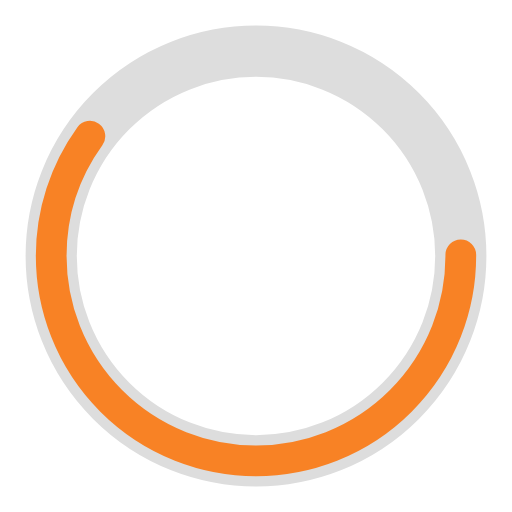
t = 0.00 s
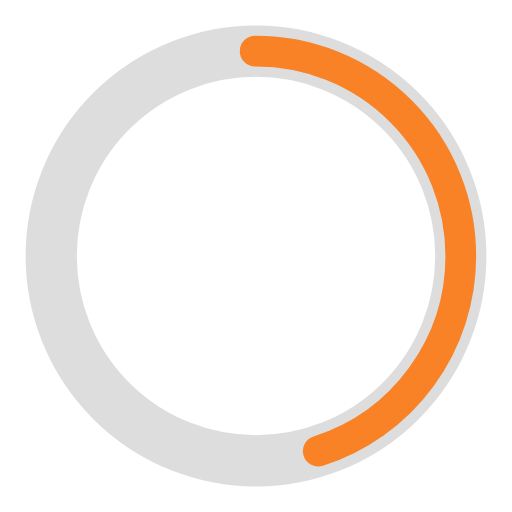
t = 0.25 s
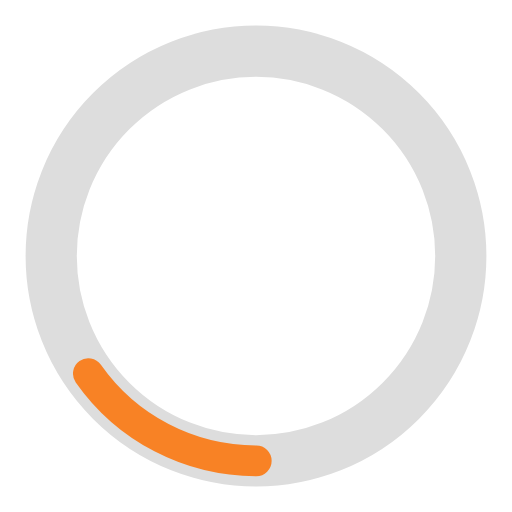
t = 0.75 s
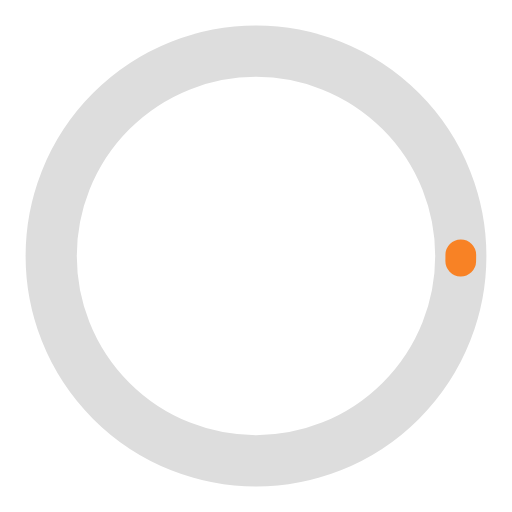
t = 1.00 s
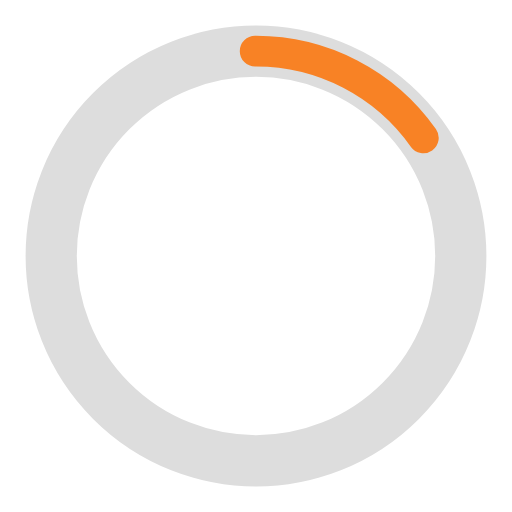
t = 1.25 s
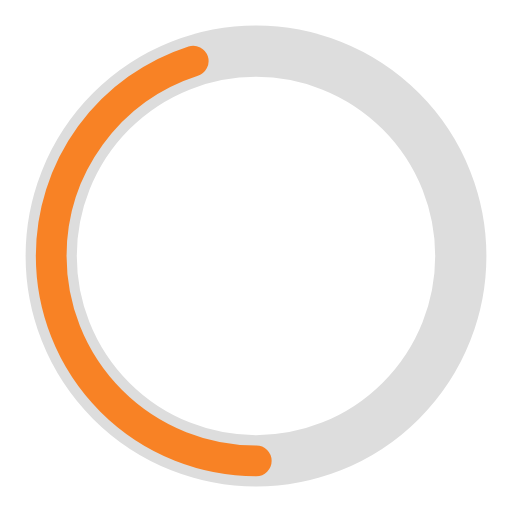
t = 1.75 s

The animated SVG that drew these frames (rendered in a browser with its animation timeline set to each time). Animation: 2 SMIL elements (animate=2); one cycle of 2.00 s, repeats indefinitely.

<svg width="120" height="120" xmlns="http://www.w3.org/2000/svg" viewBox="0 0 100 100" preserveAspectRatio="xMidYMid" class="uil-ring-alt"><path fill="none" class="bk" d="M0 0h100v100H0z"/><circle cx="50" cy="50" r="40" stroke="#ddd" fill="none" stroke-width="10" stroke-linecap="round"/><circle cx="50" cy="50" r="40" stroke="#f88225" fill="none" stroke-width="6" stroke-linecap="round"><animate attributeName="stroke-dashoffset" dur="2s" repeatCount="indefinite" from="0" to="502"/><animate attributeName="stroke-dasharray" dur="2s" repeatCount="indefinite" values="150.6 100.4;1 250;150.6 100.4"/></circle></svg>